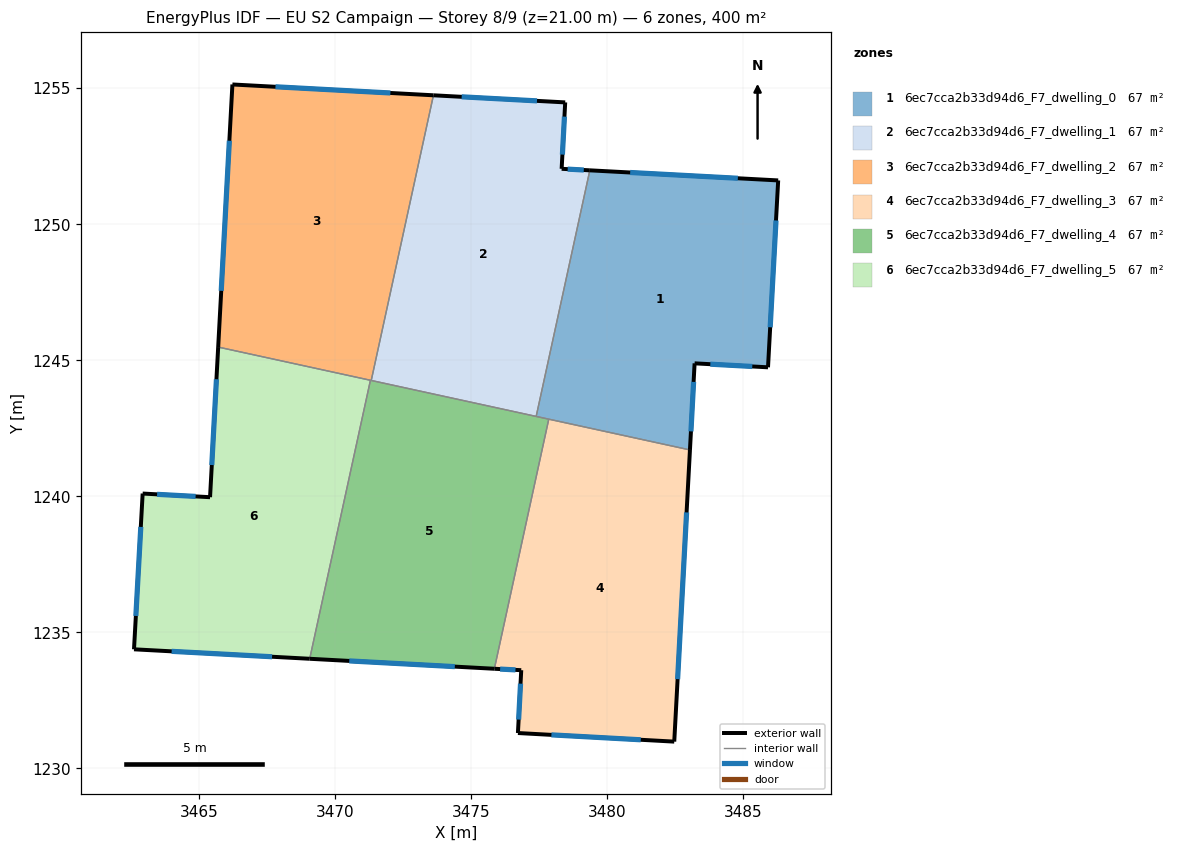
=== STOREY PLAN SPEC (per zone: floor XY polygon, exterior-wall plan segments, windows/doors) ===
zone 1: 6ec7cca2b33d94d6_F7_dwelling_0  (66.6 m²)
  floor: (3486.30, 1251.61) (3485.92, 1244.74) (3483.23, 1244.89) (3483.05, 1241.71) (3477.40, 1242.94) (3479.38, 1251.98)
  exterior wall: (3483.05, 1241.71) – (3483.23, 1244.89)  [3.2 m]
    window: (3483.09, 1242.39) – (3483.19, 1244.21)  [3.1 m²]
  exterior wall: (3486.30, 1251.61) – (3479.38, 1251.98)  [6.9 m]
    window: (3484.82, 1251.69) – (3480.86, 1251.90)  [6.8 m²]
  exterior wall: (3485.92, 1244.74) – (3486.30, 1251.61)  [6.9 m]
    window: (3486.00, 1246.21) – (3486.22, 1250.14)  [6.7 m²]
  exterior wall: (3483.23, 1244.89) – (3485.92, 1244.74)  [2.7 m]
    window: (3483.80, 1244.86) – (3485.35, 1244.77)  [2.6 m²]
  interior walls: 3
zone 2: 6ec7cca2b33d94d6_F7_dwelling_1  (66.7 m²)
  floor: (3478.47, 1254.48) (3478.34, 1252.04) (3479.38, 1251.98) (3477.40, 1242.94) (3471.34, 1244.26) (3473.63, 1254.74)
  exterior wall: (3478.47, 1254.48) – (3473.63, 1254.74)  [4.9 m]
    window: (3477.43, 1254.53) – (3474.66, 1254.68)  [4.8 m²]
  exterior wall: (3478.34, 1252.04) – (3478.47, 1254.48)  [2.4 m]
    window: (3478.37, 1252.56) – (3478.44, 1253.96)  [2.4 m²]
  exterior wall: (3479.38, 1251.98) – (3478.34, 1252.04)  [1.0 m]
    window: (3479.15, 1251.99) – (3478.56, 1252.03)  [1.0 m²]
  interior walls: 3
zone 3: 6ec7cca2b33d94d6_F7_dwelling_2  (66.6 m²)
  floor: (3473.63, 1254.74) (3471.34, 1244.26) (3465.72, 1245.49) (3466.24, 1255.14)
  exterior wall: (3466.24, 1255.14) – (3465.72, 1245.49)  [9.7 m]
    window: (3466.13, 1253.07) – (3465.83, 1247.55)  [9.5 m²]
  exterior wall: (3473.63, 1254.74) – (3466.24, 1255.14)  [7.4 m]
    window: (3472.04, 1254.83) – (3467.82, 1255.05)  [7.3 m²]
  interior walls: 3
zone 4: 6ec7cca2b33d94d6_F7_dwelling_3  (66.7 m²)
  floor: (3483.05, 1241.71) (3482.48, 1230.98) (3476.73, 1231.30) (3476.85, 1233.61) (3475.87, 1233.66) (3477.87, 1242.84)
  exterior wall: (3482.48, 1230.98) – (3483.05, 1241.71)  [10.7 m]
    window: (3482.60, 1233.28) – (3482.93, 1239.41)  [10.5 m²]
  exterior wall: (3476.73, 1231.30) – (3482.48, 1230.98)  [5.8 m]
    window: (3477.96, 1231.23) – (3481.25, 1231.05)  [5.6 m²]
  exterior wall: (3476.85, 1233.61) – (3476.73, 1231.30)  [2.3 m]
    window: (3476.83, 1233.11) – (3476.76, 1231.79)  [2.3 m²]
  exterior wall: (3475.87, 1233.66) – (3476.85, 1233.61)  [1.0 m]
    window: (3476.08, 1233.65) – (3476.64, 1233.62)  [1.0 m²]
  interior walls: 2
zone 5: 6ec7cca2b33d94d6_F7_dwelling_4  (66.6 m²)
  floor: (3477.87, 1242.84) (3475.87, 1233.66) (3469.08, 1234.03) (3471.31, 1244.27)
  exterior wall: (3469.08, 1234.03) – (3475.87, 1233.66)  [6.8 m]
    window: (3470.53, 1233.95) – (3474.41, 1233.74)  [6.7 m²]
  interior walls: 5
zone 6: 6ec7cca2b33d94d6_F7_dwelling_5  (66.7 m²)
  floor: (3471.31, 1244.27) (3469.08, 1234.03) (3462.62, 1234.38) (3462.94, 1240.10) (3465.42, 1239.97) (3465.72, 1245.49)
  exterior wall: (3465.72, 1245.49) – (3465.42, 1239.97)  [5.5 m]
    window: (3465.65, 1244.30) – (3465.48, 1241.15)  [5.4 m²]
  exterior wall: (3462.62, 1234.38) – (3469.08, 1234.03)  [6.5 m]
    window: (3464.00, 1234.30) – (3467.70, 1234.10)  [6.3 m²]
  exterior wall: (3462.94, 1240.10) – (3462.62, 1234.38)  [5.7 m]
    window: (3462.87, 1238.88) – (3462.69, 1235.60)  [5.6 m²]
  exterior wall: (3465.42, 1239.97) – (3462.94, 1240.10)  [2.5 m]
    window: (3464.89, 1240.00) – (3463.47, 1240.07)  [2.4 m²]
  interior walls: 2

=== DERIVED (storey summary) ===
Building: EU S2 Campaign
Storey: 8 of 9  (floor level z = 21.00 m)
Storey gross floor area: 399.9 m²
Zones on this storey: 6
  - 6ec7cca2b33d94d6_F7_dwelling_0: floor 66.6 m²; exterior wall 19.7 m (59.1 m²); 4 window(s) 19.3 m²; WWR 32.7%
  - 6ec7cca2b33d94d6_F7_dwelling_1: floor 66.7 m²; exterior wall 8.3 m (25.0 m²); 3 window(s) 8.2 m²; WWR 32.7%
  - 6ec7cca2b33d94d6_F7_dwelling_2: floor 66.6 m²; exterior wall 17.1 m (51.2 m²); 2 window(s) 16.7 m²; WWR 32.7%
  - 6ec7cca2b33d94d6_F7_dwelling_3: floor 66.7 m²; exterior wall 19.8 m (59.4 m²); 4 window(s) 19.4 m²; WWR 32.7%
  - 6ec7cca2b33d94d6_F7_dwelling_4: floor 66.6 m²; exterior wall 6.8 m (20.4 m²); 1 window(s) 6.7 m²; WWR 32.7%
  - 6ec7cca2b33d94d6_F7_dwelling_5: floor 66.7 m²; exterior wall 20.2 m (60.6 m²); 4 window(s) 19.8 m²; WWR 32.7%
Zone adjacency (shared interzone walls):
  - 6ec7cca2b33d94d6_F7_dwelling_0 ↔ 6ec7cca2b33d94d6_F7_dwelling_1
  - 6ec7cca2b33d94d6_F7_dwelling_0 ↔ 6ec7cca2b33d94d6_F7_dwelling_3
  - 6ec7cca2b33d94d6_F7_dwelling_0 ↔ 6ec7cca2b33d94d6_F7_dwelling_4
  - 6ec7cca2b33d94d6_F7_dwelling_1 ↔ 6ec7cca2b33d94d6_F7_dwelling_2
  - 6ec7cca2b33d94d6_F7_dwelling_1 ↔ 6ec7cca2b33d94d6_F7_dwelling_4
  - 6ec7cca2b33d94d6_F7_dwelling_2 ↔ 6ec7cca2b33d94d6_F7_dwelling_4
  - 6ec7cca2b33d94d6_F7_dwelling_2 ↔ 6ec7cca2b33d94d6_F7_dwelling_5
  - 6ec7cca2b33d94d6_F7_dwelling_3 ↔ 6ec7cca2b33d94d6_F7_dwelling_4
  - 6ec7cca2b33d94d6_F7_dwelling_4 ↔ 6ec7cca2b33d94d6_F7_dwelling_5